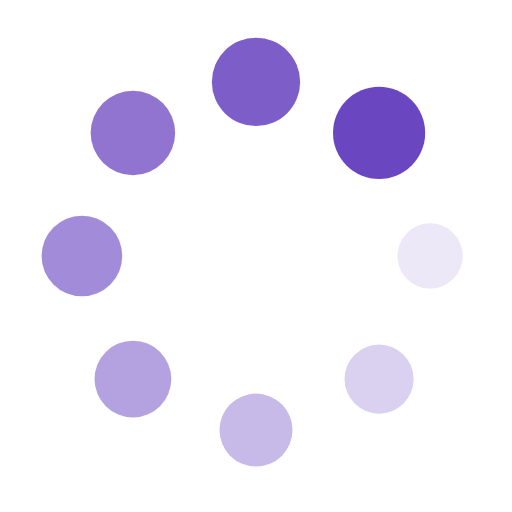
t = 0.00 s
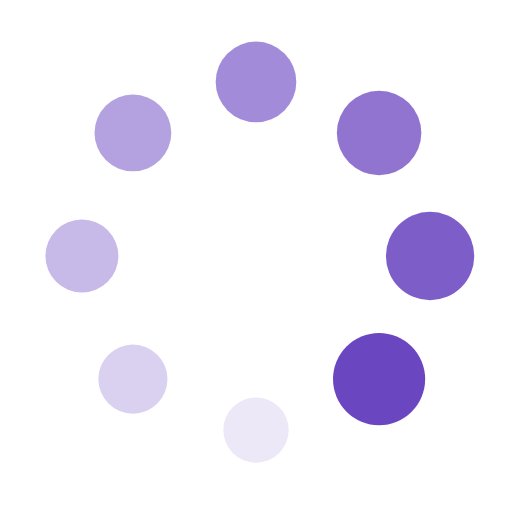
t = 0.25 s
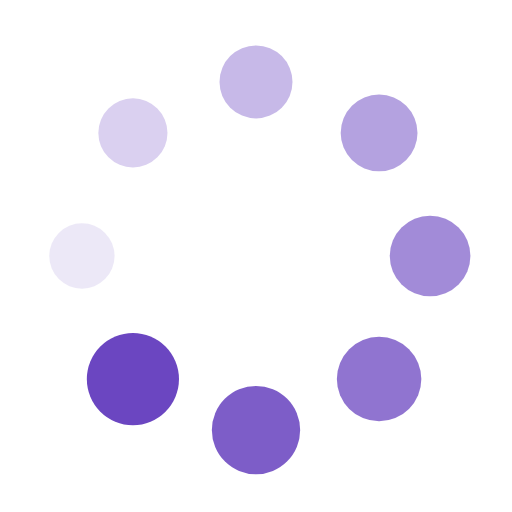
t = 0.50 s
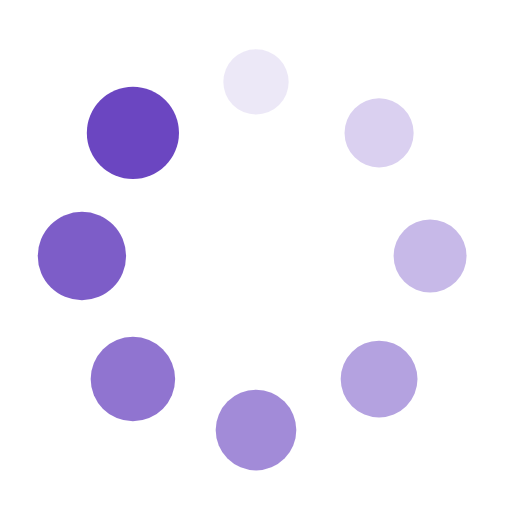
t = 0.75 s

The animated SVG that drew these frames (rendered in a browser with its animation timeline set to each time). Animation: 16 SMIL elements (animate=8,animateTransform=8); one cycle of 1.00 s, repeats indefinitely.

<?xml version="1.0" encoding="utf-8"?>
<svg xmlns="http://www.w3.org/2000/svg" xmlns:xlink="http://www.w3.org/1999/xlink" style="margin: auto; background: rgb(255, 255, 255); display: block; shape-rendering: auto;" width="200px" height="200px" viewBox="0 0 100 100" preserveAspectRatio="xMidYMid">
<g transform="translate(84,50)">
<g transform="rotate(0)">
<circle cx="0" cy="0" r="6" fill="#6b46c1" fill-opacity="1">
  <animateTransform attributeName="transform" type="scale" begin="-0.875s" values="1.5 1.5;1 1" keyTimes="0;1" dur="1s" repeatCount="indefinite"></animateTransform>
  <animate attributeName="fill-opacity" keyTimes="0;1" dur="1s" repeatCount="indefinite" values="1;0" begin="-0.875s"></animate>
</circle>
</g>
</g><g transform="translate(74.04163056034261,74.04163056034261)">
<g transform="rotate(45)">
<circle cx="0" cy="0" r="6" fill="#6b46c1" fill-opacity="0.875">
  <animateTransform attributeName="transform" type="scale" begin="-0.75s" values="1.5 1.5;1 1" keyTimes="0;1" dur="1s" repeatCount="indefinite"></animateTransform>
  <animate attributeName="fill-opacity" keyTimes="0;1" dur="1s" repeatCount="indefinite" values="1;0" begin="-0.75s"></animate>
</circle>
</g>
</g><g transform="translate(50,84)">
<g transform="rotate(90)">
<circle cx="0" cy="0" r="6" fill="#6b46c1" fill-opacity="0.75">
  <animateTransform attributeName="transform" type="scale" begin="-0.625s" values="1.5 1.5;1 1" keyTimes="0;1" dur="1s" repeatCount="indefinite"></animateTransform>
  <animate attributeName="fill-opacity" keyTimes="0;1" dur="1s" repeatCount="indefinite" values="1;0" begin="-0.625s"></animate>
</circle>
</g>
</g><g transform="translate(25.958369439657385,74.04163056034261)">
<g transform="rotate(135)">
<circle cx="0" cy="0" r="6" fill="#6b46c1" fill-opacity="0.625">
  <animateTransform attributeName="transform" type="scale" begin="-0.5s" values="1.5 1.5;1 1" keyTimes="0;1" dur="1s" repeatCount="indefinite"></animateTransform>
  <animate attributeName="fill-opacity" keyTimes="0;1" dur="1s" repeatCount="indefinite" values="1;0" begin="-0.5s"></animate>
</circle>
</g>
</g><g transform="translate(16,50.00000000000001)">
<g transform="rotate(180)">
<circle cx="0" cy="0" r="6" fill="#6b46c1" fill-opacity="0.5">
  <animateTransform attributeName="transform" type="scale" begin="-0.375s" values="1.5 1.5;1 1" keyTimes="0;1" dur="1s" repeatCount="indefinite"></animateTransform>
  <animate attributeName="fill-opacity" keyTimes="0;1" dur="1s" repeatCount="indefinite" values="1;0" begin="-0.375s"></animate>
</circle>
</g>
</g><g transform="translate(25.95836943965738,25.958369439657385)">
<g transform="rotate(225)">
<circle cx="0" cy="0" r="6" fill="#6b46c1" fill-opacity="0.375">
  <animateTransform attributeName="transform" type="scale" begin="-0.25s" values="1.5 1.5;1 1" keyTimes="0;1" dur="1s" repeatCount="indefinite"></animateTransform>
  <animate attributeName="fill-opacity" keyTimes="0;1" dur="1s" repeatCount="indefinite" values="1;0" begin="-0.25s"></animate>
</circle>
</g>
</g><g transform="translate(49.99999999999999,16)">
<g transform="rotate(270)">
<circle cx="0" cy="0" r="6" fill="#6b46c1" fill-opacity="0.25">
  <animateTransform attributeName="transform" type="scale" begin="-0.125s" values="1.5 1.5;1 1" keyTimes="0;1" dur="1s" repeatCount="indefinite"></animateTransform>
  <animate attributeName="fill-opacity" keyTimes="0;1" dur="1s" repeatCount="indefinite" values="1;0" begin="-0.125s"></animate>
</circle>
</g>
</g><g transform="translate(74.04163056034261,25.95836943965738)">
<g transform="rotate(315)">
<circle cx="0" cy="0" r="6" fill="#6b46c1" fill-opacity="0.125">
  <animateTransform attributeName="transform" type="scale" begin="0s" values="1.5 1.5;1 1" keyTimes="0;1" dur="1s" repeatCount="indefinite"></animateTransform>
  <animate attributeName="fill-opacity" keyTimes="0;1" dur="1s" repeatCount="indefinite" values="1;0" begin="0s"></animate>
</circle>
</g>
</g>
<!-- [ldio] generated by https://loading.io/ --></svg>
